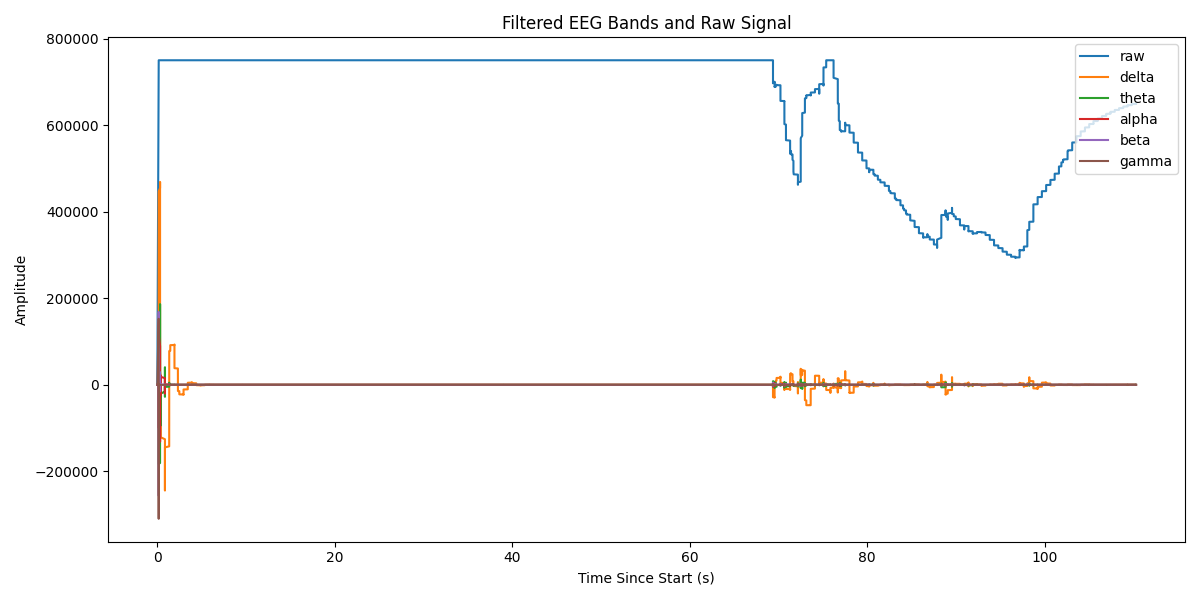

The file beside this chart, header and first rows:
Elapsed (s), raw, delta, theta, alpha, beta, gamma
0.0, 0.0, 0.0, 0.0, 0.0, 0.0, 0.0
0.153, 750000, 58.55, 86.36, 164.7, 6677, 152554
0.153, 750000, 399.3, 582.1, 1081, 35996, 96494
0.153, 750000, 1380, 1978, 3528, 87574, -309656
0.153, 750000, 3349, 4687, 7902, 126144, -176109
0.153, 750000, 6576, 8931, 13969, 109256, 97300
0.153, 750000, 11265, 14742, 20930, 25063, 49755
0.154, 750000, 17556, 21978, 27577, -97731, 116971
0.154, 750000, 25532, 30338, 32503, -207066, 41080
0.154, 750000, 35226, 39396, 34337, -256433, -28190
0.154, 750000, 46626, 48627, 31978, -227368, -10179
0.154, 750000, 59677, 57448, 24782, -134867, -44503
0.154, 750000, 74293, 65252, 12699, -16169, -2799
0.154, 750000, 90358, 71446, -3681, 88425, 3560
0.154, 750000, 107732, 75481, -23149, 152072, 5044
0.154, 750000, 126253, 76889, -43991, 168373, 14562
0.154, 750000, 145745, 75305, -64156, 148050, -2001
0.154, 750000, 166023, 70486, -81476, 109509, 1336
0.154, 750000, 186890, 62329, -93899, 69171, -3311
0.154, 750000, 208148, 50874, -99717, 35933, -3762
0.154, 750000, 229596, 36306, -97765, 10933, 959.6
0.154, 750000, 251037, 18948, -87564, -8978, -1082
0.154, 750000, 272278, -749.3, -69391, -26995, 1785
0.154, 750000, 293130, -22226, -44280, -43705, 596.1
0.154, 750000, 313417, -44834, -13946, -56932, -105.6
0.154, 750000, 332970, -67864, 19364, -63435, 371.4
0.154, 750000, 351632, -90569, 53064, -61059, -749.2
0.154, 750000, 369263, -112198, 84462, -50060, 48.46
0.154, 750000, 385731, -132017, 110997, -33076, -123.1
0.154, 750000, 400923, -149341, 130468, -14015, -38.32
0.154, 750000, 414738, -163557, 141225, 3406, 238.9
0.155, 750000, 427094, -174147, 142314, 16737, -72.58
0.155, 750000, 437920, -180703, 133552, 25122, 100.8
0.155, 750000, 447164, -182941, 115540, 28957, -39.12
0.307, 750000, 454785, -180712, 89601, 29219, -49.87
0.307, 750000, 460762, -174005, 57662, 26882, 23.59
0.307, 750000, 465082, -162945, 22088, 22643, -45.36
0.307, 750000, 467750, -147785, -14523, 16959, 31.36
0.307, 750000, 468782, -128903, -49550, 10260, 0.2446
0.307, 750000, 468205, -106782, -80560, 3124, 0.08731
0.307, 750000, 466057, -81993, -105491, -3691, 13.27
0.307, 750000, 462388, -55180, -122804, -9382, -13.81
0.307, 750000, 457256, -27035, -131578, -13293, 5.439
0.307, 750000, 450725, 1723, -131555, -15091, -4.483
0.307, 750000, 442870, 30370, -123131, -14824, -1.593
0.307, 750000, 433768, 58199, -107287, -12856, 3.959
0.308, 750000, 423503, 84543, -85489, -9741, -2.765
0.308, 750000, 412165, 108789, -59541, -6065, 2.938
0.308, 750000, 399842, 130396, -31435, -2344, -0.8883
0.308, 750000, 386630, 148911, -3183, 1032, -0.4585
0.308, 750000, 372622, 163975, 23333, 3796, 0.7063
0.308, 750000, 357913, 175331, 46495, 5782, -1.18
0.308, 750000, 342598, 182829, 65046, 6911, 0.7323
0.308, 750000, 326770, 186423, 78157, 7174, -0.2626
0.308, 750000, 310521, 186170, 85454, 6641, 0.0227
0.308, 750000, 293941, 182223, 87001, 5455, 0.3018
0.308, 750000, 277116, 174822, 83256, 3822, -0.2995
0.308, 750000, 260130, 164284, 75001, 1981, 0.2093
0.308, 750000, 243060, 150987, 63244, 173.8, -0.1274
0.308, 750000, 225983, 135361, 49124, -1395, -0.017
... 27,390 more rows
